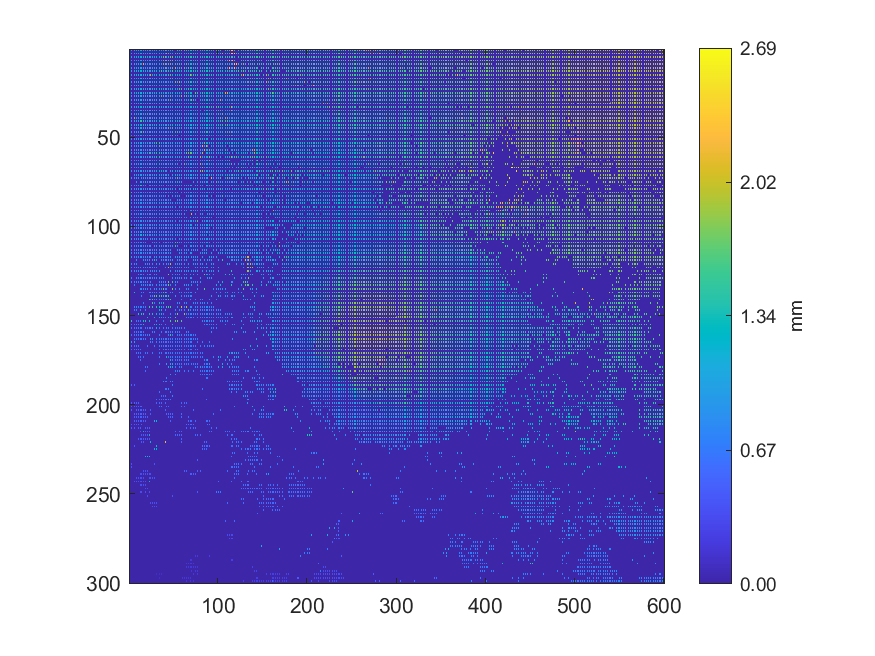

Values plotted in this chart, from the file beside it:
1.17289, 0, 1.17624, 0, 1.209, 0, 1.18104, 0, 1.1801, 0, 1.18478, 0, 1.18493, 0, 1.18679, 0, 1.18821, 0, 1.19058, 0, 1.19188, 0, 1.19499, 0
0, 0, 0, 0, 0, 0, 0, 0, 0, 0, 0, 0, 0, 0, 0, 0, 0, 0, 0, 0, 0, 0, 0, 0
1.169, 0, 1.17, 0, 1.173, 0, 1.175, 0, 1.177, 0, 1.178, 0, 1.182, 0, 1.184, 0, 1.187, 0, 1.19, 0, 1.196, 0, 1.196, 0
0, 0, 0, 0, 0, 0, 0, 0, 0, 0, 0, 0, 0, 0, 0, 0, 0, 0, 0, 0, 0, 0, 0, 0
1.212, 0, 1.163, 0, 1.234, 0, 1.234, 0, 1.166, 0, 1.21, 0, 1.212, 0, 1.175, 0, 1.244, 0, 1.403, 0, 1.282, 0, 1.282, 0
0, 0, 0, 0, 0, 0, 0, 0, 0, 0, 0, 0, 0, 0, 0, 0, 0, 0, 0, 0, 0, 0, 0, 0
1.152, 0, 1.153, 0, 1.231, 0, 1.23, 0, 1.257, 0, 1.213, 0, 1.161, 0, 1.16, 0, 1.164, 0, 1.17, 0, 1.172, 0, 1.235, 0
0, 0, 0, 0, 0, 0, 0, 0, 0, 0, 0, 0, 0, 0, 0, 0, 0, 0, 0, 0, 0, 0, 0, 0
1.143, 0, 1.144, 0, 1.142, 0, 1.143, 0, 1.148, 0, 1.145, 0, 1.146, 0, 1.242, 0, 2.05, 0, 1.173, 0, 1.209, 0, 1.223, 0
0, 0, 0, 0, 0, 0, 0, 0, 0, 0, 0, 0, 0, 0, 0, 0, 0, 0, 0, 0, 0, 0, 0, 0
1.225, 0, 1.235, 0, 1.234, 0, 1.233, 0, 1.231, 0, 1.224, 0, 1.235, 0, 1.141, 0, 1.143, 0, 1.147, 0, 1.151, 0, 1.153, 0
0, 0, 0, 0, 0, 0, 0, 0, 0, 0, 0, 0, 0, 0, 0, 0, 0, 0, 0, 0, 0, 0, 0, 0
1.116, 0, 1.116, 0, 1.117, 0, 1.24, 0, 1.119, 0, 1.237, 0, 1.228, 0, 1.243, 0, 1.14, 0, 1.145, 0, 1.147, 0, 1.155, 0
0, 0, 0, 0, 0, 0, 0, 0, 0, 0, 0, 0, 0, 0, 0, 0, 0, 0, 0, 0, 0, 0, 0, 0
1.108, 0, 1.109, 0, 1.268, 0, 1.116, 0, 1.242, 0, 1.125, 0, 1.131, 0, 1.133, 0, 1.136, 0, 1.14, 0, 1.143, 0, 1.151, 0
0, 0, 0, 0, 0, 0, 0, 0, 0, 0, 0, 0, 0, 0, 0, 0, 0, 0, 0, 0, 0, 0, 0, 0
1.113, 0, 1.109, 0, 1.112, 0, 1.114, 0, 1.257, 0, 1.274, 0, 1.128, 0, 1.133, 0, 1.135, 0, 1.137, 0, 1.143, 0, 1.146, 0
0, 0, 0, 0, 0, 0, 0, 0, 0, 0, 0, 0, 0, 0, 0, 0, 0, 0, 0, 0, 0, 0, 0, 0
1.101, 0, 1.173, 0, 1.112, 0, 1.14, 0, 1.198, 0, 1.119, 0, 1.226, 0, 1.128, 0, 1.131, 0, 1.133, 0, 1.229, 0, 1.142, 0
0, 0, 0, 0, 0, 0, 0, 0, 0, 0, 0, 0, 0, 0, 0, 0, 0, 0, 0, 0, 0, 0, 0, 0
1.085, 0, 1.185, 0, 1.23, 0, 1.105, 0, 1.108, 0, 1.112, 0, 1.164, 0, 1.182, 0, 1.123, 0, 1.125, 0, 1.127, 0, 1.217, 0
0, 0, 0, 0, 0, 0, 0, 0, 0, 0, 0, 0, 0, 0, 0, 0, 0, 0, 0, 0, 0, 0, 0, 0
1.086, 0, 1.089, 0, 1.096, 0, 1.101, 0, 1.105, 0, 1.109, 0, 1.118, 0, 1.117, 0, 1.12, 0, 1.121, 0, 1.123, 0, 1.124, 0
0, 0, 0, 0, 0, 0, 0, 0, 0, 0, 0, 0, 0, 0, 0, 0, 0, 0, 0, 0, 0, 0, 0, 0
1.092, 0, 1.094, 0, 1.096, 0, 1.216, 0, 1.217, 0, 1.112, 0, 1.114, 0, 1.118, 0, 1.121, 0, 1.121, 0, 1.125, 0, 1.123, 0
0, 0, 0, 0, 0, 0, 0, 0, 0, 0, 0, 0, 0, 0, 0, 0, 0, 0, 0, 0, 0, 0, 0, 0
1.098, 0, 1.098, 0, 1.097, 0, 1.1, 0, 1.106, 0, 1.111, 0, 1.113, 0, 1.284, 0, 1.122, 0, 1.124, 0, 1.128, 0, 1.13, 0
0, 0, 0, 0, 0, 0, 0, 0, 0, 0, 0, 0, 0, 0, 0, 0, 0, 0, 0, 0, 0, 0, 0, 0
1.094, 0, 1.096, 0, 1.099, 0, 1.103, 0, 1.108, 0, 1.11, 0, 1.115, 0, 1.118, 0, 1.122, 0, 1.125, 0, 1.126, 0, 1.129, 0
0, 0, 0, 0, 0, 0, 0, 0, 0, 0, 0, 0, 0, 0, 0, 0, 0, 0, 0, 0, 0, 0, 0, 0
1.089, 0, 1.093, 0, 1.1, 0, 1.101, 0, 1.105, 0, 1.109, 0, 1.114, 0, 1.219, 0, 1.121, 0, 1.123, 0, 1.125, 0, 1.128, 0
0, 0, 0, 0, 0, 0, 0, 0, 0, 0, 0, 0, 0, 0, 0, 0, 0, 0, 0, 0, 0, 0, 0, 0
1.108, 0, 1.093, 0, 1.096, 0, 1.101, 0, 1.1, 0, 1.215, 0, 1.203, 0, 1.218, 0, 1.116, 0, 1.119, 0, 1.123, 0, 1.124, 0
0, 0, 0, 0, 0, 0, 0, 0, 0, 0, 0, 0, 0, 0, 0, 0, 0, 0, 0, 0, 0, 0, 0, 0
1.082, 0, 1.234, 0, 1.241, 0, 1.092, 0, 1.26, 0, 1.249, 0, 1.103, 0, 1.105, 0, 1.109, 0, 1.114, 0, 1.114, 0, 1.118, 0
0, 0, 0, 0, 0, 0, 0, 0, 0, 0, 0, 0, 0, 0, 0, 0, 0, 0, 0, 0, 0, 0, 0, 0
1.075, 0, 1.077, 0, 1.08, 0, 1.253, 0, 1.265, 0, 1.181, 0, 1.091, 0, 1.119, 0, 1.098, 0, 1.279, 0, 1.396, 0, 1.112, 0
0, 0, 0, 0, 0, 0, 0, 0, 0, 0, 0, 0, 0, 0, 0, 0, 0, 0, 0, 0, 0, 0, 0, 0
1.065, 0, 1.069, 0, 1.07, 0, 1.734, 0, 1.072, 0, 1.075, 0, 1.082, 0, 1.085, 0, 1.085, 0, 1.302, 0, 1.095, 0, 1.101, 0
0, 0, 0, 0, 0, 0, 0, 0, 0, 0, 0, 0, 0, 0, 0, 0, 0, 0, 0, 0, 0, 0, 0, 0
1.05, 0, 1.05, 0, 1.053, 0, 1.14, 0, 1.054, 0, 1.057, 0, 1.503, 0, 1.505, 0, 1.379, 0, 1.072, 0, 1.072, 0, 1.119, 0
0, 0, 0, 0, 0, 0, 0, 0, 0, 0, 0, 0, 0, 0, 0, 0, 0, 0, 0, 0, 0, 0, 0, 0
1.25, 0, 1.237, 0, 1.033, 0, 1.034, 0, 1.043, 0, 1.046, 0, 1.071, 0, 1.123, 0, 1.355, 0, 1.106, 0, 1.104, 0, 1.056, 0
0, 0, 0, 0, 0, 0, 0, 0, 0, 0, 0, 0, 0, 0, 0, 0, 0, 0, 0, 0, 0, 0, 0, 0
1.151, 0, 1.017, 0, 1.02, 0, 1.019, 0, 1.11, 0, 1.119, 0, 1.302, 0, 1.292, 0, 1.031, 0, 1.072, 0, 1.037, 0, 1.102, 0
0, 0, 0, 0, 0, 0, 0, 0, 0, 0, 0, 0, 0, 0, 0, 0, 0, 0, 0, 0, 0, 0, 0, 0
0.9996, 0, 1.003, 0, 1.061, 0, 1.008, 0, 1.011, 0, 1.011, 0, 1.013, 0, 1.54, 0, 1.578, 0, 1.057, 0, 1.022, 0, 1.037, 0
0, 0, 0, 0, 0, 0, 0, 0, 0, 0, 0, 0, 0, 0, 0, 0, 0, 0, 0, 0, 0, 0, 0, 0
0.9903, 0, 0.9909, 0, 0.9955, 0, 0.9987, 0, 1, 0, 1.001, 0, 1.002, 0, 1.003, 0, 1.002, 0, 1.198, 0, 1.19, 0, 1.067, 0
0, 0, 0, 0, 0, 0, 0, 0, 0, 0, 0, 0, 0, 0, 0, 0, 0, 0, 0, 0, 0, 0, 0, 0
0.9853, 0, 0.9852, 0, 0.9875, 0, 0.9895, 0, 0.9909, 0, 0.9904, 0, 0.9908, 0, 0.9915, 0, 0.9947, 0, 0.9905, 0, 0.991, 0, 0.994, 0
0, 0, 0, 0, 0, 0, 0, 0, 0, 0, 0, 0, 0, 0, 0, 0, 0, 0, 0, 0, 0, 0, 0, 0
0.9784, 0, 0.9788, 0, 0.9798, 0, 0.9915, 0, 0.9837, 0, 0.9834, 0, 0.987, 0, 0.9807, 0, 0.996, 0, 0.979, 0, 1.06, 0, 1.064, 0
0, 0, 0, 0, 0, 0, 0, 0, 0, 0, 0, 0, 0, 0, 0, 0, 0, 0, 0, 0, 0, 0, 0, 0
1.011, 0, 0.9764, 0, 0.9766, 0, 0.9772, 0, 0.9778, 0, 0.9774, 0, 0.9777, 0, 1.022, 0, 0.972, 0, 0.9705, 0, 0.9711, 0, 0.9748, 0
0, 0, 0, 0, 0, 0, 0, 0, 0, 0, 0, 0, 0, 0, 0, 0, 0, 0, 0, 0, 0, 0, 0, 0
0.9682, 0, 0.9927, 0, 0.972, 0, 0.9722, 0, 0.9734, 0, 0.972, 0, 0.965, 0, 0.9662, 0, 0.9643, 0, 0.9646, 0, 0.9691, 0, 0.9732, 0
0, 0, 0, 0, 0, 0, 0, 0, 0, 0, 0, 0, 0, 0, 0, 0, 0, 0, 0, 0, 0, 0, 0, 0
0.9663, 0, 0.9659, 0, 0.9667, 0, 0.967, 0, 0.9677, 0, 0.9678, 0, 0.9683, 0, 0.9658, 0, 0.9683, 0, 0.9702, 0, 0.9695, 0, 1.424, 0
0, 0, 0, 0, 0, 0, 0, 0, 0, 0, 0, 0, 0, 0, 0, 0, 0, 0, 0, 0, 0, 0, 0, 0
0.9628, 0, 0.9627, 0, 0.9632, 0, 0.9638, 0, 0.9632, 0, 0.9653, 0, 0.9632, 0, 0.9652, 0, 0.9673, 0, 0.9685, 0, 0.9686, 0, 0.9707, 0
... 239 more rows
